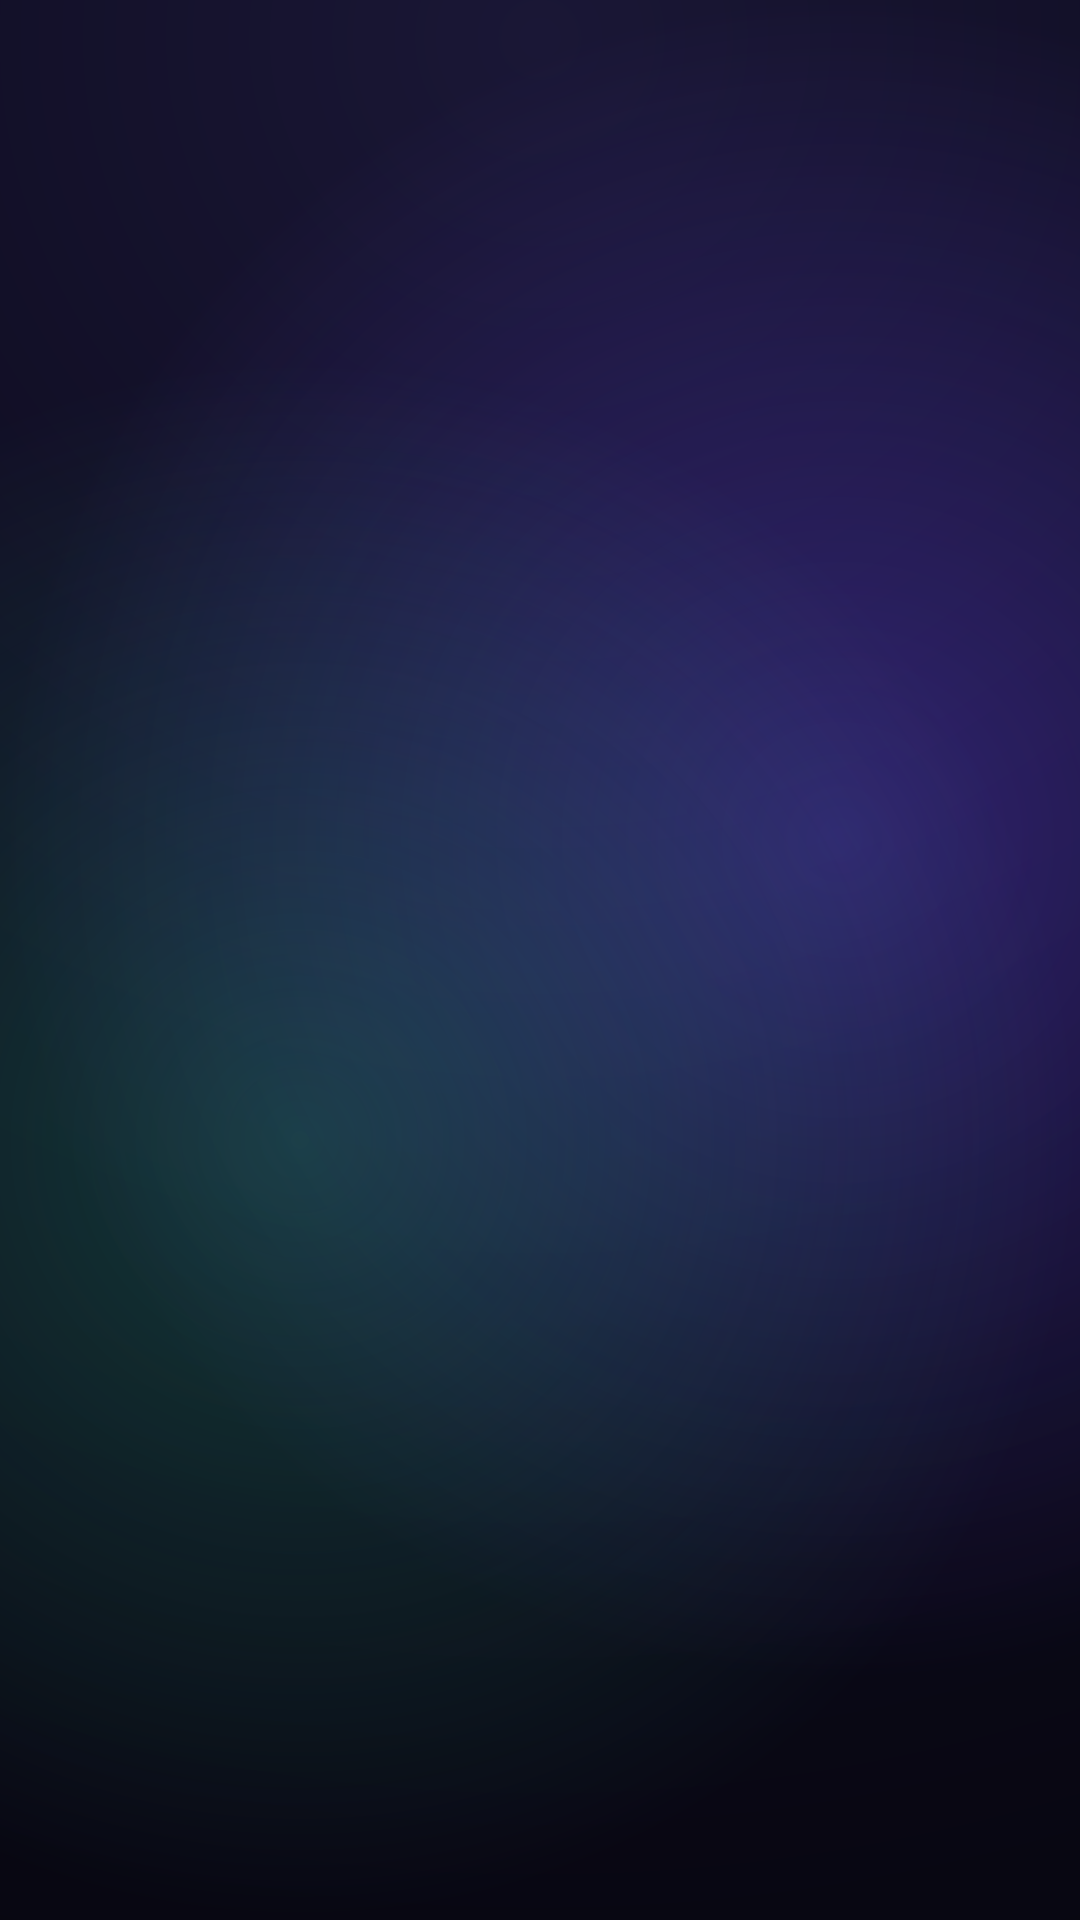

Reconstruct the res/layout file that produces this screen, plus the resources it refers to.
<!-- AndroidManifest.xml: application theme Theme.VoxManager -->
<!-- res/layout/activity_main.xml -->
<?xml version="1.0" encoding="utf-8"?>
<FrameLayout
    xmlns:android="http://schemas.android.com/apk/res/android"
    android:id="@+id/fragmentContainer"
    android:layout_width="match_parent"
    android:layout_height="match_parent"
    android:background="@drawable/bg_main" />
<!-- resources referenced by this layout -->
<resources>
  <!-- drawable bg_main (drawable) -->
  <?xml version="1.0" encoding="utf-8"?>
  <layer-list xmlns:android="http://schemas.android.com/apk/res/android">
  
      
      <item>
          <shape android:shape="rectangle">
              <gradient
                  android:type="radial"
                  android:centerX="0.5"
                  android:centerY="0.02"
                  android:gradientRadius="720dp"
                  android:startColor="#1A1736"
                  android:centerColor="#0C0A1C"
                  android:endColor="#07060F" />
          </shape>
      </item>
  
      
      <item
          android:width="560dp"
          android:height="560dp"
          android:gravity="top|start">
          <shape android:shape="oval">
              <gradient
                  android:type="radial"
                  android:centerX="0.5"
                  android:centerY="0.5"
                  android:gradientRadius="280dp"
                  android:startColor="#596D4BFF"
                  android:endColor="#006D4BFF" />
          </shape>
      </item>
  
      
      <item
          android:width="520dp"
          android:height="520dp"
          android:gravity="bottom|end">
          <shape android:shape="oval">
              <gradient
                  android:type="radial"
                  android:centerX="0.5"
                  android:centerY="0.5"
                  android:gradientRadius="260dp"
                  android:startColor="#452BB98A"
                  android:endColor="#002BB98A" />
          </shape>
      </item>
  
  </layer-list>
  <style name="Theme.VoxManager" parent="Theme.Material3.Dark.NoActionBar">
          <item name="colorPrimary">@color/indigo</item>
          <item name="colorPrimaryDark">@color/bg_dark</item>
          <item name="colorAccent">@color/green</item>
          <item name="android:windowBackground">@color/bg_dark</item>
          <item name="android:statusBarColor">@color/bg_dark</item>
          <item name="android:navigationBarColor">@color/bg_dark</item>
          
          <item name="android:windowOptOutEdgeToEdgeEnforcement">true</item>
      </style>
  <color name="indigo">#4F46E5</color>
  <color name="bg_dark">#07060F</color>
  <color name="green">#10B981</color>
</resources>
